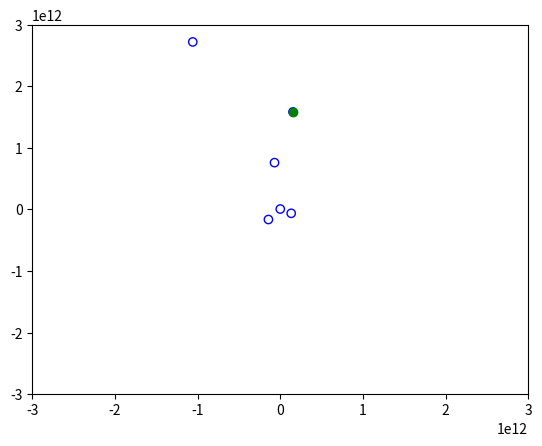

Here is the Python script that generated this plot:
import numpy as np
import math
import matplotlib as mpl
#mpl.use('TkAgg') #might be needed for clean closing of figures in OSX ...?
from matplotlib import pyplot as plt

def spaceship(spaceship_angle_degrees):

    """given a departure angle from earth this function calculates the minimum
        distance between a rocketship (with hardcoded parameters herein) and the
        planet saturn. """

    #constants
    G = 6.67384e-11;
    tolerance = 1.0; #this will ensure we don't ever get divide by zero if things collide
    plot_on = 1; #do we want to see plots?

    #each of the following arrays represent:
    #sun, earth, mars, jupiter, saturn, uranus

    m = np.array([1.9891e30, 1.9891e30/333000, 639e21, 1.898e27, 568.3e24, 8.68e25]) #mass
    x = np.array([0, 0.0333, 0.2200, 0.7494, 1.1524, 1.7955])*1e12 #x-position
    y = np.array([0, -0.1524, 0.0551, 0.2077, -1.2054, 2.2635])*1e12 #y-position
    vx = np.array([0, 2.7318, -0.3274, -0.3457, 0.6689, -0.5301])*1e4 #velocity in x
    vy = np.array([0, 0.5615, 2.3981, 1.2488, 0.5544, 0.4279])*1e4 #velocity in y

    # setup the spaceship
    m_spaceship = 1e6 #mass of the spaceship
    x_spaceship = x[1] #earth
    y_spaceship = y[1] #earth
    spaceship_speed = 7.7784e3; #m/s
    spaceship_angle_radians = spaceship_angle_degrees*math.pi/180;
    vx_spaceship = spaceship_speed*math.cos(spaceship_angle_radians);
    vy_spaceship = spaceship_speed*math.sin(spaceship_angle_radians);

    # our time-step
    days_per_step = 20;
    dt = days_per_step*24*3600; #time step (delta t)

    # set the maximum time based on the time for the shuttle to go past the
    # final planet
    max_distance = math.sqrt(x[len(x)-1]**2 + y[len(x)-1]**2)*1.2 #last planet with buffer
    max_time = max_distance/spaceship_speed;
    max_time_steps = math.ceil(max_time/dt);

    #storage allocatoon
    d_spaceship_mars = np.zeros(max_time_steps)
    d_spaceship_jupiter = np.zeros(max_time_steps)
    d_spaceship_saturn = np.zeros(max_time_steps)
    d_spaceship_uranus = np.zeros(max_time_steps)
    time = np.zeros(max_time_steps)
    
    #if we want to see plots
    if plot_on == 1:
        plot_limits_x = np.array([-3e12, 3e12]);
        plot_limits_y = np.array([-3e12, 3e12]);
    
        plt.figure(1)
        plt.scatter(x, y, edgecolors='b', facecolors='none')
        plt.scatter(x[4], y[4],  c=['g'])
        plt.pause(0.005)
        
    #start time-marching
    t = 0;
    for i in range(0, max_time_steps):
    
        #forces on each planet
        Fx = 0*x
        Fy = 0*y
        for j in range(0,len(x)):
            F = np.array([0.0, 0.0]);
            for jj in range(0, len(x)):
                if (j !=jj):
                    absR = math.sqrt((x[j] - x[jj])**2 + (y[j] - y[jj])**2 + tolerance**2)
                    rhat = (np.array([x[j], y[j]]) - np.array([x[jj], y[jj]]))/absR
                    F -= G*m[j]*m[jj]*rhat/absR**2;
            
            Fx[j] = F[0];
            Fy[j] = F[1];
    
    
        #simplified model with no force on the spaceship
        Fx_spaceship = 0;
        Fy_spaceship = 0;
    
        #update velocities of planets (dv/dt = acceleration = F/m)
        vx = vx + Fx/m*dt;
        vy = vy + Fy/m*dt;

        #update velocities on spaceship (dv/dt = acceleration = F/m)
        #no change because force assumed zero
        vx_spaceship = vx_spaceship + Fx_spaceship/m_spaceship*dt;
        vy_spaceship = vy_spaceship + Fy_spaceship/m_spaceship*dt;
    
        #update position of planets (dx/dt = v)
        x = x + vx*dt;
        y = y + vy*dt;
    
        #update position of spaceship (dx/dt = v)
        x_spaceship = x_spaceship + vx_spaceship*dt;
        y_spaceship = y_spaceship + vy_spaceship*dt;
    
        #plot if we want to, fill the target planet
        
        if plot_on == 1:
            plt.figure(1)
            plt.cla()
            plt.scatter(x, y, edgecolors='b', facecolors='none')
            plt.scatter(x[4], y[4], c='g')
            plt.scatter(x_spaceship, y_spaceship, marker='x', c='r')
            plt.xlim(plot_limits_x)
            plt.ylim(plot_limits_y)
            plt.pause(0.005)
            
        #extract a bunch of data in case we want to return different things
        r_earth = np.array([x[1], y[1]]) #postion vector of earth
        r_mars = np.array([x[2], y[2]]) #position vector of mars
        r_jupiter = np.array([x[3], y[3]]) #position vector of jupiter
        r_saturn = np.array([x[4], y[4]]); #position vector of saturn
        r_uranus = np.array([x[5], y[5]]); #position vector of uranus
        r_spaceship = np.array([x_spaceship, y_spaceship]);
    
        #distances over time
        d_spaceship_mars[i] = np.linalg.norm(r_spaceship - r_mars);
        d_spaceship_jupiter[i] = np.linalg.norm(r_spaceship - r_jupiter);
        d_spaceship_saturn[i] = np.linalg.norm(r_spaceship - r_saturn);
        d_spaceship_uranus[i] = np.linalg.norm(r_spaceship - r_uranus);

        #update time
        time[i] = t;
        t = t + dt;
        
    #show the plot
    plt.show()
    
    #minimum distances
    min_d_mars = np.min(d_spaceship_mars);
    min_d_jupiter = np.min(d_spaceship_jupiter);
    min_d_saturn = np.min(d_spaceship_saturn);
    min_d_uranus = np.min(d_spaceship_uranus);

    #return min distance to saturn
    return min_d_saturn


#main point of entry

min_d_saturn = spaceship(1)
print("minimum distance to saturn at that angle was", min_d_saturn)
plt.close("all")
